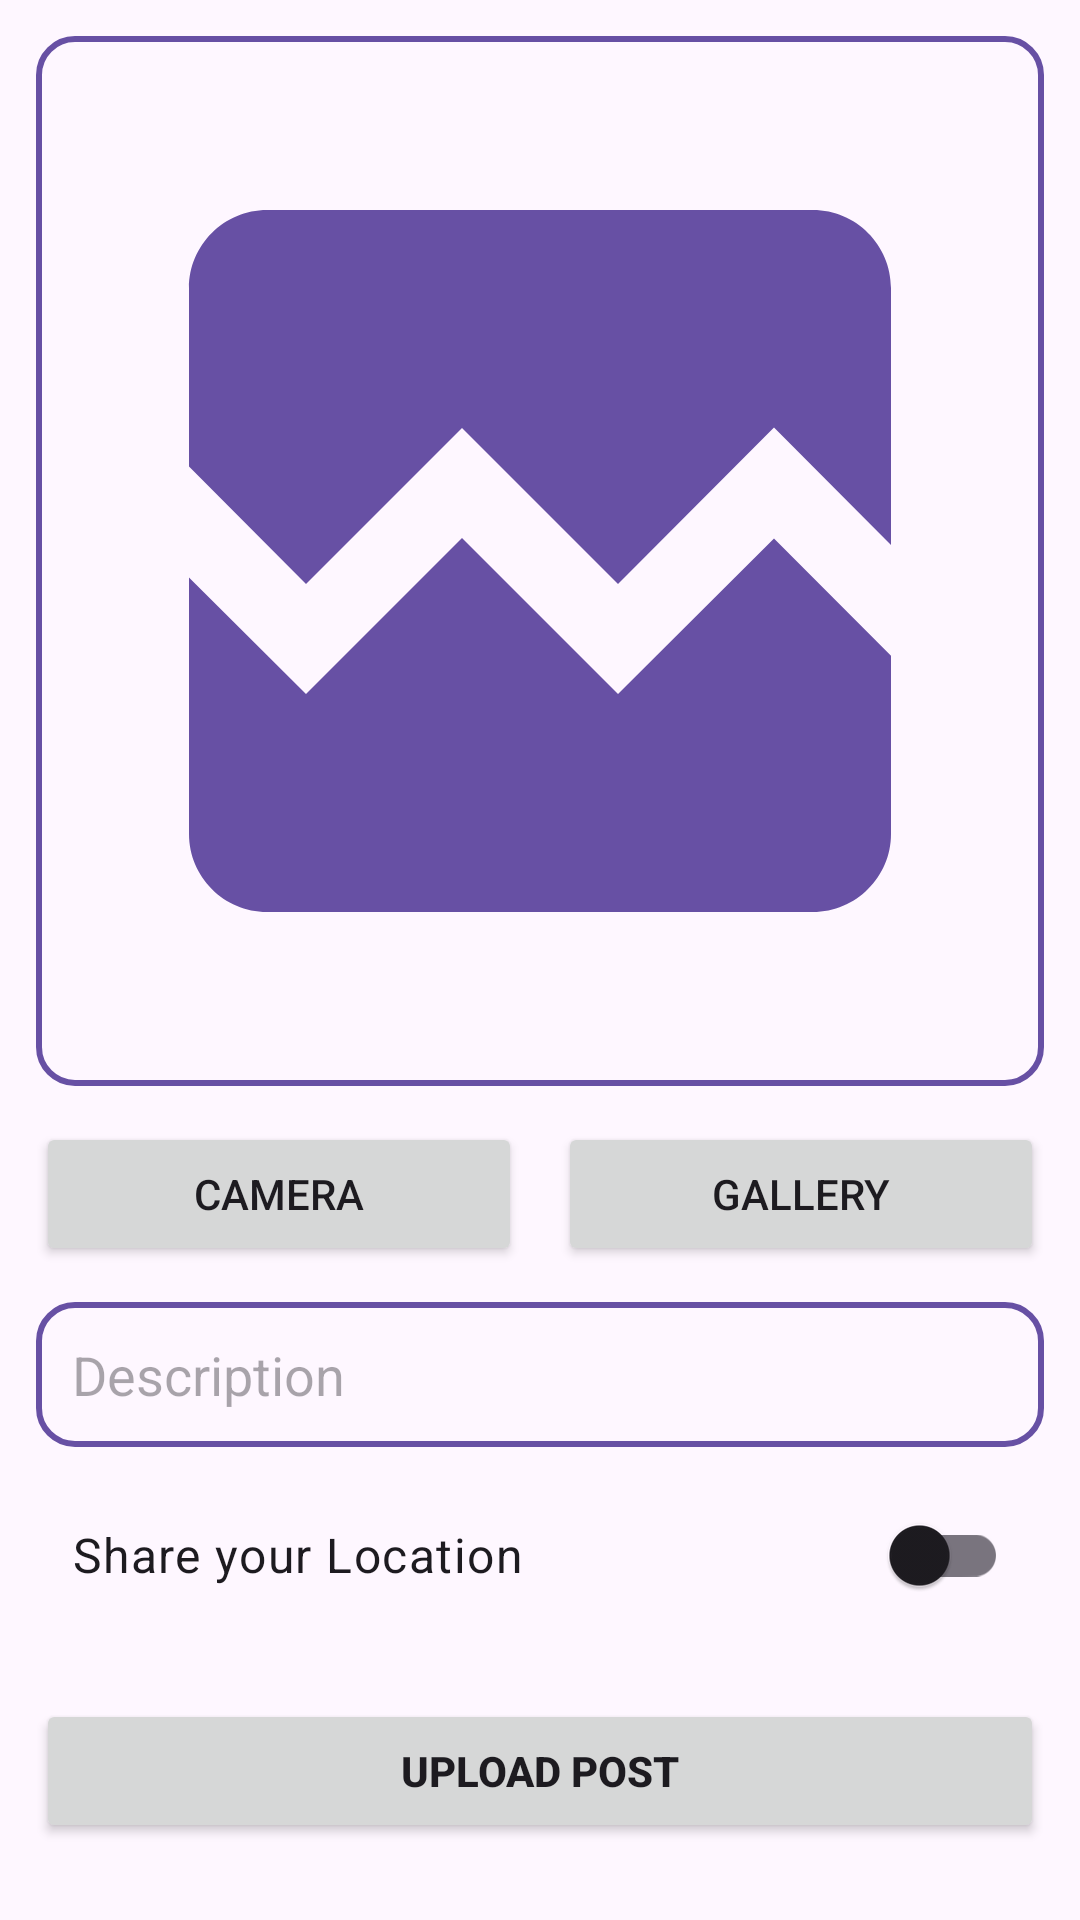

Reconstruct the res/layout file that produces this screen, plus the resources it refers to.
<!-- AndroidManifest.xml: application theme Theme.StoriesOne -->
<!-- res/layout/activity_create.xml -->
<?xml version="1.0" encoding="utf-8"?>
<androidx.constraintlayout.widget.ConstraintLayout xmlns:android="http://schemas.android.com/apk/res/android"
    xmlns:app="http://schemas.android.com/apk/res-auto"
    xmlns:tools="http://schemas.android.com/tools"
    android:layout_width="match_parent"
    android:layout_height="match_parent"
    tools:context=".ui.activities.create.CreateActivity">

    <androidx.core.widget.NestedScrollView
        android:layout_width="match_parent"
        android:layout_height="match_parent"
        android:fillViewport="true"
        android:overScrollMode="never">

        <androidx.constraintlayout.widget.ConstraintLayout
            android:layout_width="match_parent"
            android:layout_height="wrap_content"
            android:padding="@dimen/root_padding">

            <ImageView
                android:id="@+id/iv_preview"
                android:layout_width="match_parent"
                android:layout_height="350dp"
                android:background="@drawable/bg_border"
                android:contentDescription="@string/image_preview"
                android:scaleType="fitCenter"
                android:src="@drawable/baseline_broken_image_24"
                app:layout_constraintTop_toTopOf="parent" />

            <Button
                android:id="@+id/btn_camera"
                android:layout_width="0dp"
                android:layout_height="wrap_content"
                android:layout_marginTop="12dp"
                android:text="@string/camera"
                app:layout_constraintEnd_toStartOf="@id/btn_gallery"
                app:layout_constraintStart_toStartOf="parent"
                app:layout_constraintTop_toBottomOf="@id/iv_preview" />

            <Button
                android:id="@+id/btn_gallery"
                android:layout_width="0dp"
                android:layout_height="wrap_content"
                android:layout_marginStart="12dp"
                android:text="@string/gallery"
                app:layout_constraintEnd_toEndOf="parent"
                app:layout_constraintStart_toEndOf="@id/btn_camera"
                app:layout_constraintTop_toTopOf="@id/btn_camera" />

            <EditText
                android:id="@+id/ed_add_description"
                android:layout_width="match_parent"
                android:layout_height="wrap_content"
                android:layout_marginTop="12dp"
                android:background="@drawable/bg_border"
                android:hint="@string/description"
                android:importantForAutofill="no"
                android:inputType="textMultiLine"
                android:maxHeight="200dp"
                app:layout_constraintTop_toBottomOf="@id/btn_camera" />

            <com.google.android.material.switchmaterial.SwitchMaterial
                android:id="@+id/switch_location"
                android:layout_width="match_parent"
                android:layout_height="wrap_content"
                android:layout_marginTop="12dp"
                android:buttonTint="?attr/colorPrimary"
                android:paddingHorizontal="12dp"
                android:text="@string/share_your_location"
                android:textAppearance="@style/TextAppearance.Material3.BodyLarge"
                app:layout_constraintTop_toBottomOf="@id/ed_add_description" />

            <TextView
                android:id="@+id/tv_location"
                android:layout_width="0dp"
                android:layout_height="wrap_content"
                android:padding="12dp"
                android:textAppearance="@style/TextAppearance.Material3.BodyLarge"
                android:visibility="gone"
                app:layout_constraintBottom_toBottomOf="@id/btn_update_location"
                app:layout_constraintEnd_toStartOf="@id/btn_update_location"
                app:layout_constraintStart_toStartOf="parent"
                app:layout_constraintTop_toTopOf="@id/btn_update_location"
                tools:text="Position : 1.12345, 1.12345"
                tools:visibility="visible" />

            <Button
                android:id="@+id/btn_update_location"
                android:layout_width="wrap_content"
                android:layout_height="wrap_content"
                android:text="@string/update"
                android:visibility="gone"
                app:layout_constraintEnd_toEndOf="parent"
                app:layout_constraintStart_toEndOf="@id/tv_location"
                app:layout_constraintTop_toBottomOf="@id/switch_location"
                tools:visibility="visible" />

            <Button
                android:id="@+id/button_add"
                android:layout_width="match_parent"
                android:layout_height="wrap_content"
                android:layout_marginTop="24dp"
                android:text="@string/upload_post"
                android:textStyle="bold"
                app:layout_constraintTop_toBottomOf="@id/btn_update_location" />

        </androidx.constraintlayout.widget.ConstraintLayout>

    </androidx.core.widget.NestedScrollView>

    <ProgressBar
        android:id="@+id/progress_bar"
        android:layout_width="wrap_content"
        android:layout_height="wrap_content"
        android:visibility="gone"
        app:layout_constraintBottom_toBottomOf="parent"
        app:layout_constraintEnd_toEndOf="parent"
        app:layout_constraintStart_toStartOf="parent"
        app:layout_constraintTop_toTopOf="parent"
        tools:visibility="visible" />

</androidx.constraintlayout.widget.ConstraintLayout>
<!-- resources referenced by this layout -->
<resources>
  <dimen name="root_padding">12dp</dimen>
  <!-- drawable baseline_broken_image_24 (drawable) -->
  <vector xmlns:android="http://schemas.android.com/apk/res/android"
      android:width="24dp"
      android:height="24dp"
      android:tint="?colorPrimary"
      android:viewportWidth="24"
      android:viewportHeight="24">
      <path
          android:fillColor="@android:color/white"
          android:pathData="M21,5v6.59l-3,-3.01 -4,4.01 -4,-4 -4,4 -3,-3.01L3,5c0,-1.1 0.9,-2 2,-2h14c1.1,0 2,0.9 2,2zM18,11.42l3,3.01L21,19c0,1.1 -0.9,2 -2,2L5,21c-1.1,0 -2,-0.9 -2,-2v-6.58l3,2.99 4,-4 4,4 4,-3.99z" />
  </vector>
  <!-- drawable bg_border (drawable) -->
  <?xml version="1.0" encoding="utf-8"?>
  <shape xmlns:android="http://schemas.android.com/apk/res/android">
      <stroke
          android:width="2dp"
          android:color="?attr/colorPrimary" />
      <corners android:radius="12dp" />
      <padding
          android:bottom="12dp"
          android:left="12dp"
          android:right="12dp"
          android:top="12dp" />
  </shape>
  <string name="camera">Camera</string>
  <string name="description">Description</string>
  <string name="gallery">Gallery</string>
  <string name="image_preview">Image Preview</string>
  <string name="share_your_location">Share your Location</string>
  <string name="update">Update</string>
  <string name="upload_post">Upload Post</string>
  <style name="Theme.StoriesOne" parent="Base.Theme.StoriesOne" />
  <style name="Base.Theme.StoriesOne" parent="Theme.Material3.DayNight">
          
          
      </style>
</resources>
